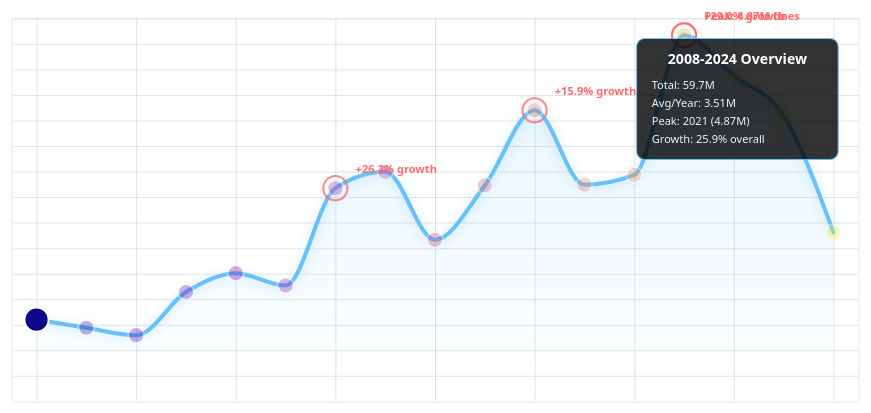
D3 v7 page, settled after 480 driven frames (8 s of simulated time); the page loaded 1 data file(s).


// ── js/loadLayout.js
// js/loadLayout.js
function loadLayout() {
    // Load CSS (if not already loaded)
    if (!document.querySelector('link[href*="layout.css"]')) {
        const layoutCSS = document.createElement('link');
        layoutCSS.rel = 'stylesheet';
        layoutCSS.href = './css/layout.css';
        document.head.appendChild(layoutCSS);
    }
    
    // Load navigation script first
    const navScript = document.createElement('script');
    navScript.src = './js/navigation.js';
    
    // Load header and footer scripts after navigation
    navScript.onload = function() {
        const headerScript = document.createElement('script');
        headerScript.src = './js/header.js';
        
        headerScript.onload = function() {
            const footerScript = document.createElement('script');
            footerScript.src = './js/footer.js';
            document.body.appendChild(footerScript);
        };
        
        document.body.appendChild(headerScript);
    };
    
    document.body.appendChild(navScript);
}

// Initialize layout loading
document.addEventListener('DOMContentLoaded', loadLayout);
// ── js/timeline-graphs2.js
// Global variables
let timelineData = [];

// Chart dimensions and margins
const margin = { top: 40, right: 80, bottom: 80, left: 80 };
const width = 1000 - margin.left - margin.right;
const height = 500 - margin.top - margin.bottom;

// Color scale
const yearGradient = d3.scaleSequential(d3.interpolatePlasma)
    .domain([2008, 2024]);

// Initialize the application
async function init() {
    await loadData();
    createTimelineChart();
    setupTimelineInteractions();
    // Select the first year by default
    if (timelineData.length > 0) {
        selectYear(timelineData[0].year);
    }
}

// Load data from CSV
async function loadData() {
    try {
        // Load timeline data from your cleaned CSV
        timelineData = await d3.csv('./Data/fines_timeline.csv', d => ({
            year: +d.YEAR,
            fines: +d["Sum(FINES)"]
        }));
        
        // Sort by year to ensure proper order
        timelineData.sort((a, b) => a.year - b.year);
        
        // Calculate growth rates and other metrics
        processData();
        
    } catch (error) {
        console.error('Error loading data:', error);
        // Fallback to hardcoded data
        createSampleData();
    }
}

function createSampleData() {
    timelineData = [
        {year: 2008, fines: 2639479},
        {year: 2009, fines: 2576271},
        {year: 2010, fines: 2518363},
        {year: 2011, fines: 2856108},
        {year: 2012, fines: 3004162},
        {year: 2013, fines: 2907678},
        {year: 2014, fines: 3669800},
        {year: 2015, fines: 3797740},
        {year: 2016, fines: 3265399},
        {year: 2017, fines: 3691401},
        {year: 2018, fines: 4279816},
        {year: 2019, fines: 3696730},
        {year: 2020, fines: 3773473},
        {year: 2021, fines: 4867138},
        {year: 2022, fines: 4551342},
        {year: 2023, fines: 4236097},
        {year: 2024, fines: 3323227}
    ];
    processData();
}

function processData() {
    // Add growth rate and other metrics
    timelineData.forEach((d, i) => {
        if (i > 0) {
            const prevFines = timelineData[i - 1].fines;
            d.growthRate = ((d.fines - prevFines) / prevFines * 100);
            d.growth = d.fines - prevFines;
        } else {
            d.growthRate = 0;
            d.growth = 0;
        }
        
        // Add performance category
        d.performance = d.growth > 0 ? 'increasing' : 'decreasing';
    });
}

function createTimelineChart() {
    const container = d3.select('#timelineChart');
    container.html('');
    
    const svg = container.append('svg')
        .attr('width', '100%')
        .attr('height', '100%')
        .attr('viewBox', `0 0 ${width + margin.left + margin.right} ${height + margin.top + margin.bottom}`)
        .attr('class', 'timeline-svg')
        .append('g')
        .attr('transform', `translate(${margin.left},${margin.top})`);
    
    // Scales
    const xScale = d3.scaleLinear()
        .domain([2007.5, 2024.5]) // Add padding for better visualization
        .range([0, width]);
    
    const yScale = d3.scaleLinear()
        .domain([2000000, 5000000]) // Fixed domain based on your data range
        .range([height, 0]);

    // Create gradient for the area
    const gradient = svg.append('defs')
        .append('linearGradient')
        .attr('id', 'area-gradient')
        .attr('x1', '0%')
        .attr('y1', '0%')
        .attr('x2', '0%')
        .attr('y2', '100%');
    
    gradient.append('stop')
        .attr('offset', '0%')
        .attr('stop-color', '#67c1ff')
        .attr('stop-opacity', 0.3);
    
    gradient.append('stop')
        .attr('offset', '100%')
        .attr('stop-color', '#67c1ff')
        .attr('stop-opacity', 0);
    
    // Grid lines
    svg.append('g')
        .attr('class', 'grid')
        .attr('transform', `translate(0,${height})`)
        .call(d3.axisBottom(xScale)
            .tickSize(-height)
            .tickFormat('')
        )
        .style('opacity', 0.1);
    
    svg.append('g')
        .attr('class', 'grid')
        .call(d3.axisLeft(yScale)
            .tickSize(-width)
            .tickFormat('')
        )
        .style('opacity', 0.1);
    
    // Area generator
    const area = d3.area()
        .x(d => xScale(d.year))
        .y0(height)
        .y1(d => yScale(d.fines))
        .curve(d3.curveMonotoneX);
    
    // Line generator
    const line = d3.line()
        .x(d => xScale(d.year))
        .y(d => yScale(d.fines))
        .curve(d3.curveMonotoneX);
    
    // Draw area
    svg.append('path')
        .datum(timelineData)
        .attr('class', 'area')
        .attr('d', area)
        .style('fill', 'url(#area-gradient)')
        .style('opacity', 0.6);
    
    // Draw line
    svg.append('path')
        .datum(timelineData)
        .attr('class', 'timeline-line')
        .attr('d', line)
        .style('fill', 'none')
        .style('stroke', '#67c1ff')
        .style('stroke-width', 4)
        .style('stroke-linecap', 'round');
    
    // Draw points
    const points = svg.selectAll('.data-point')
        .data(timelineData)
        .enter().append('circle')
        .attr('class', 'data-point')
        .attr('cx', d => xScale(d.year))
        .attr('cy', d => yScale(d.fines))
        .attr('r', 8)
        .style('fill', d => yearGradient(d.year))
        .style('stroke', '#ffffff')
        .style('stroke-width', 2)
        .style('cursor', 'pointer')
        .on('mouseover', function(event, d) {
            showTooltip(event, d);
            highlightYear(d.year);
        })
        .on('mouseout', function() {
            hideTooltip();
            unhighlightYear();
        })
        .on('click', function(event, d) {
            selectYear(d.year);
        });
    
    // Add pulse animation to points
    points.each(function(d, i) {
        d3.select(this)
            .transition()
            .delay(i * 100)
            .duration(1000)
            .attr('r', 10)
            .transition()
            .duration(1000)
            .attr('r', 8);
    });
    
    // Axes with enhanced styling
    const xAxis = d3.axisBottom(xScale)
        .tickValues(d3.range(2008, 2025)) // Show all years
        .tickFormat(d3.format('d'))
        .tickSizeOuter(0);
    
    const yAxis = d3.axisLeft(yScale)
        .tickFormat(d => (d / 1000000).toFixed(1) + 'M') // Format as millions
        .tickSizeOuter(0);
    
    svg.append('g')
        .attr('class', 'x-axis')
        .attr('transform', `translate(0,${height})`)
        .call(xAxis)
        .style('font-size', '12px')
        .style('color', '#ffffff')
        .selectAll("text")
        .style("text-anchor", "end")
        .attr("dx", "-.8em")
        .attr("dy", ".15em")
        .attr("transform", "rotate(-45)");
    
    svg.append('g')
        .attr('class', 'y-axis')
        .call(yAxis)
        .style('font-size', '12px')
        .style('color', '#ffffff');
    
    // Axis labels
    svg.append('text')
        .attr('transform', `translate(${width / 2},${height + margin.bottom - 10})`)
        .style('text-anchor', 'middle')
        .style('fill', '#ffffff')
        .style('font-size', '14px')
        .style('font-weight', '600')
        .text('Year');
    
    svg.append('text')
        .attr('transform', 'rotate(-90)')
        .attr('y', 0 - margin.left + 20)
        .attr('x', 0 - (height / 2))
        .attr('dy', '1em')
        .style('text-anchor', 'middle')
        .style('fill', '#ffffff')
        .style('font-size', '14px')
        .style('font-weight', '600')
        .text('Number of Fines (Millions)');
    
    // Add trend annotations
    addTrendAnnotations(svg, xScale, yScale);
    
    // Add statistics overlay
    addStatisticsOverlay(svg);
}

function addTrendAnnotations(svg, xScale, yScale) {
    // Find significant peaks
    const peaks = findSignificantPeaks();
    
    peaks.forEach(peak => {
        const annotation = svg.append('g')
            .attr('class', 'annotation')
            .attr('transform', `translate(${xScale(peak.year)},${yScale(peak.fines)})`);
        
        annotation.append('circle')
            .attr('r', 12)
            .style('fill', 'none')
            .style('stroke', '#ff6b6b')
            .style('stroke-width', 2)
            .style('opacity', 0.8);
        
        annotation.append('text')
            .attr('x', 20)
            .attr('y', -15)
            .style('fill', '#ff6b6b')
            .style('font-size', '11px')
            .style('font-weight', '600')
            .text(peak.reason);
    });
}

function findSignificantPeaks() {
    const peaks = [];
    
    // Find the absolute maximum (2021)
    const maxPoint = timelineData.reduce((max, d) => d.fines > max.fines ? d : max, timelineData[0]);
    peaks.push({
        year: maxPoint.year,
        fines: maxPoint.fines,
        reason: 'Peak: 4.87M fines'
    });
    
    // Find significant growth points
    const significantGrowth = timelineData.filter(d => Math.abs(d.growthRate) > 15);
    significantGrowth.forEach(d => {
        if (d.growthRate > 0) {
            peaks.push({
                year: d.year,
                fines: d.fines,
                reason: `+${d.growthRate.toFixed(1)}% growth`
            });
        }
    });
    
    return peaks;
}

function addStatisticsOverlay(svg) {
    const stats = calculateOverallStats();
    
    const statsBox = svg.append('g')
        .attr('class', 'stats-overlay')
        .attr('transform', `translate(${width - 220}, 20)`);
    
    statsBox.append('rect')
        .attr('width', 200)
        .attr('height', 120)
        .attr('rx', 8)
        .style('fill', 'rgba(0, 0, 0, 0.8)')
        .style('stroke', '#67c1ff')
        .style('stroke-width', 1);
    
    statsBox.append('text')
        .attr('x', 100)
        .attr('y', 25)
        .style('text-anchor', 'middle')
        .style('fill', '#ffffff')
        .style('font-size', '14px')
        .style('font-weight', '600')
        .text('2008-2024 Overview');
    
    const statsContent = [
        `Total: ${d3.format('.3s')(stats.totalFines).replace('G', 'B')}`,
        `Avg/Year: ${d3.format('.3s')(stats.avgFines).replace('G', 'B')}`,
        `Peak: ${stats.peakYear} (${d3.format('.3s')(stats.peakFines).replace('G', 'B')})`,
        `Growth: ${stats.totalGrowth}% overall`
    ];
    
    statsContent.forEach((text, i) => {
        statsBox.append('text')
            .attr('x', 15)
            .attr('y', 50 + i * 18)
            .style('fill', '#e6f7ff')
            .style('font-size', '11px')
            .style('font-weight', '500')
            .text(text);
    });
}

function calculateOverallStats() {
    const totalFines = d3.sum(timelineData, d => d.fines);
    const peakYearData = timelineData.reduce((max, d) => d.fines > max.fines ? d : max, timelineData[0]);
    const avgFines = totalFines / timelineData.length;
    const totalGrowth = ((timelineData[timelineData.length - 1].fines - timelineData[0].fines) / timelineData[0].fines * 100).toFixed(1);
    
    return {
        totalFines,
        avgFines,
        peakYear: peakYearData.year,
        peakFines: peakYearData.fines,
        totalGrowth
    };
}

function setupTimelineInteractions() {
    // Add year selector buttons
    const yearSelector = d3.select('#yearSelector');
    yearSelector.html(''); // Clear existing content
    
    timelineData.forEach((d, i) => {
        yearSelector.append('button')
            .attr('class', 'year-btn')
            .attr('data-year', d.year)
            .text(d.year)
            .on('click', function() {
                const year = +d3.select(this).attr('data-year');
                selectYear(year);
            });
    });
    
    // Add auto-play functionality
    d3.select('#playTimeline').on('click', playTimeline);
    d3.select('#pauseTimeline').on('click', pauseTimeline);
    d3.select('#resetTimeline').on('click', resetTimeline);
}

let timelineInterval;
let currentPlayIndex = 0;

function playTimeline() {
    pauseTimeline(); // Clear any existing interval
    currentPlayIndex = 0;
    
    timelineInterval = setInterval(() => {
        if (currentPlayIndex >= timelineData.length) {
            currentPlayIndex = 0; // Loop back to start
        }
        
        const yearData = timelineData[currentPlayIndex];
        selectYear(yearData.year);
        
        currentPlayIndex++;
    }, 1500); // 1.5 seconds per year
}

function pauseTimeline() {
    if (timelineInterval) {
        clearInterval(timelineInterval);
        timelineInterval = null;
    }
}

function resetTimeline() {
    pauseTimeline();
    unhighlightYear();
    hideTooltip();
    // Reset to first year
    if (timelineData.length > 0) {
        selectYear(timelineData[0].year);
    }
}

function highlightYear(year) {
    d3.selectAll('.data-point')
        .style('opacity', 0.3)
        .filter(d => d.year === year)
        .style('opacity', 1)
        .transition()
        .duration(300)
        .attr('r', 12);
}

function unhighlightYear() {
    d3.selectAll('.data-point')
        .style('opacity', 1)
        .transition()
        .duration(300)
        .attr('r', 8);
}

function selectYear(year) {
    const yearData = timelineData.find(d => d.year === year);
    if (yearData) {
        updateYearDetails(yearData);
        highlightYear(year);
        
        // Update active state in year buttons
        d3.selectAll('.year-btn')
            .classed('active', false)
            .filter(d => +d3.select(d).attr('data-year') === year)
            .classed('active', true);
    }
}

function updateYearDetails(yearData) {
    const details = d3.select('#yearDetails');
    
    details.html(`
        <div class="year-detail-card">
            <h3>${yearData.year} Summary</h3>
            <div class="detail-item">
                <span class="label">Total Fines:</span>
                <span class="value">${d3.format(',')(yearData.fines)}</span>
            </div>
            <div class="detail-item">
                <span class="label">Growth Rate:</span>
                <span class="value ${yearData.growth > 0 ? 'positive' : 'negative'}">
                    ${yearData.growth > 0 ? '+' : ''}${yearData.growthRate.toFixed(1)}%
                </span>
            </div>
            <div class="detail-item">
                <span class="label">Change from Previous:</span>
                <span class="value ${yearData.growth > 0 ? 'positive' : 'negative'}">
                    ${yearData.growth > 0 ? '+' : ''}${d3.format(',')(yearData.growth)}
                </span>
            </div>
            <div class="detail-item">
                <span class="label">Trend:</span>
                <span class="value ${yearData.performance}">
                    ${yearData.performance === 'increasing' ? '📈 Increasing' : '📉 Decreasing'}
                </span>
            </div>
        </div>
    `);
}

function showTooltip(event, d) {
    const tooltip = d3.select('#timelineTooltip');
    
    tooltip.html(`
        <div class="tooltip-year">${d.year}</div>
        <div class="tooltip-fines">${d3.format(',')(d.fines)} fines</div>
        <div class="tooltip-growth ${d.growth > 0 ? 'positive' : 'negative'}">
            ${d.growth > 0 ? '↗' : '↘'} ${d.growthRate.toFixed(1)}% from previous year
        </div>
        <div class="tooltip-change ${d.growth > 0 ? 'positive' : 'negative'}">
            ${d.growth > 0 ? '+' : ''}${d3.format(',')(d.growth)} change
        </div>
    `)
    .style('left', (event.pageX + 15) + 'px')
    .style('top', (event.pageY - 15) + 'px')
    .style('display', 'block')
    .style('opacity', 1);
}

function hideTooltip() {
    d3.select('#timelineTooltip')
        .style('opacity', 0)
        .style('display', 'none');
}

// Add enhanced CSS
const timelineStyles = `
.timeline-svg {
    background: rgba(255, 255, 255, 0.02);
    border-radius: 12px;
}

.data-point {
    transition: all 0.3s ease;
}

.data-point:hover {
    r: 12 !important;
    filter: drop-shadow(0 0 10px rgba(103, 193, 255, 0.8));
}

.timeline-line {
    filter: drop-shadow(0 2px 6px rgba(103, 193, 255, 0.4));
}

.annotation text {
    font-family: 'Segoe UI', sans-serif;
    font-weight: 600;
}

.stats-overlay text {
    font-family: 'Segoe UI', sans-serif;
}

.year-selector {
    display: flex;
    flex-wrap: wrap;
    gap: 8px;
    justify-content: center;
    margin: 20px 0;
    padding: 15px;
    background: rgba(255, 255, 255, 0.05);
    border-radius: 10px;
}

.year-btn {
    padding: 8px 16px;
    border: 1px solid rgba(103, 193, 255, 0.3);
    background: rgba(103, 193, 255, 0.1);
    color: white;
    border-radius: 6px;
    cursor: pointer;
    transition: all 0.3s ease;
    font-family: 'Segoe UI', sans-serif;
    font-size: 12px;
    font-weight: 500;
}

.year-btn:hover {
    background: rgba(103, 193, 255, 0.3);
    transform: translateY(-2px);
}

.year-btn.active {
    background: #67c1ff;
    color: #000;
    font-weight: 600;
}

.control-btn {
    padding: 10px 20px;
    margin: 0 5px;
    border: none;
    background: var(--gradient-secondary);
    color: white;
    border-radius: 8px;
    cursor: pointer;
    font-family: 'Segoe UI', sans-serif;
    font-weight: 600;
    transition: all 0.3s ease;
}

.control-btn:hover {
    transform: translateY(-2px);
    box-shadow: 0 5px 15px rgba(106, 92, 255, 0.4);
}

.positive {
    color: #4ecdc4;
    font-weight: 600;
}

.negative {
    color: #ff6b6b;
    font-weight: 600;
}

#timelineTooltip {
    position: absolute;
    background: rgba(0, 0, 0, 0.95);
    color: white;
    padding: 15px;
    border-radius: 10px;
    border: 1px solid #67c1ff;
    pointer-events: none;
    z-index: 1000;
    backdrop-filter: blur(10px);
    min-width: 160px;
    box-shadow: 0 10px 30px rgba(0, 0, 0, 0.5);
}

.tooltip-year {
    font-weight: bold;
    font-size: 16px;
    margin-bottom: 5px;
    color: #67c1ff;
}

.tooltip-fines {
    font-size: 18px;
    font-weight: 700;
    margin-bottom: 5px;
}

.tooltip-growth, .tooltip-change {
    font-size: 12px;
    margin-bottom: 3px;
}

.year-details {
    margin-top: 20px;
    padding: 20px;
}

.year-detail-card {
    background: rgba(255, 255, 255, 0.1);
    padding: 25px;
    border-radius: 12px;
    border: 1px solid rgba(103, 193, 255, 0.3);
    backdrop-filter: blur(10px);
}

.year-detail-card h3 {
    color: #67c1ff;
    margin-bottom: 20px;
    font-size: 1.5rem;
    border-bottom: 2px solid rgba(103, 193, 255, 0.3);
    padding-bottom: 10px;
}

.detail-item {
    display: flex;
    justify-content: space-between;
    margin-bottom: 12px;
    padding: 8px 0;
    border-bottom: 1px solid rgba(255, 255, 255, 0.1);
}

.detail-item .label {
    color: #e6f7ff;
    font-weight: 500;
}

.detail-item .value {
    font-weight: 600;
}

.increasing {
    color: #4ecdc4;
}

.decreasing {
    color: #ff6b6b;
}
`;

// Add styles to document
const styleSheet = document.createElement('style');
styleSheet.textContent = timelineStyles;
document.head.appendChild(styleSheet);

// Initialize when page loads
document.addEventListener('DOMContentLoaded', init);

### data: Data/fines_timeline.csv
YEAR, Sum(FINES)
2008, 2639479
2009, 2576271
2010, 2518363
2011, 2856108
2012, 3004162
2013, 2907678
2014, 3669800
2015, 3797740
2016, 3265399
2017, 3691401
2018, 4279816
2019, 3696730
2020, 3773473
2021, 4867138
2022, 4551342
2023, 4236097
2024, 3323227